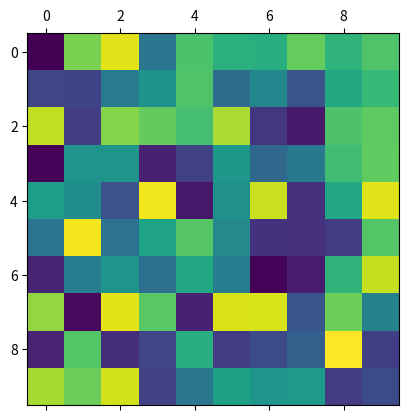

Python code for this plot:
#!/usr/bin/env python

#
#  (C) Copyright 2021  Pavel Tisnovsky
#
#  All rights reserved. This program and the accompanying materials
#  are made available under the terms of the Eclipse Public License v1.0
#  which accompanies this distribution, and is available at
#  http://www.eclipse.org/legal/epl-v10.html
#
#  Contributors:
# [redacted]
#
#
# Tento demonstracni priklad je pouzity v serialu o datove analyze
# s vyuzitim programovaciho jazyka Python:
# https://www.root.cz/serialy/datova-analyza-s-vyuzitim-jazyka-python/
#

# budeme provádět vykreslování de facto standardní knihovnou Matplotlib
import matplotlib.pyplot as plt

import numpy as np

# vytvoření matice, kterou budeme vizualizovat
array = np.random.rand(10, 10)

# vykreslení
plt.matshow(array)

# uložení vizualizované matice
plt.savefig("random.png")

# vizualizace na obrazovku
plt.show()

# finito
